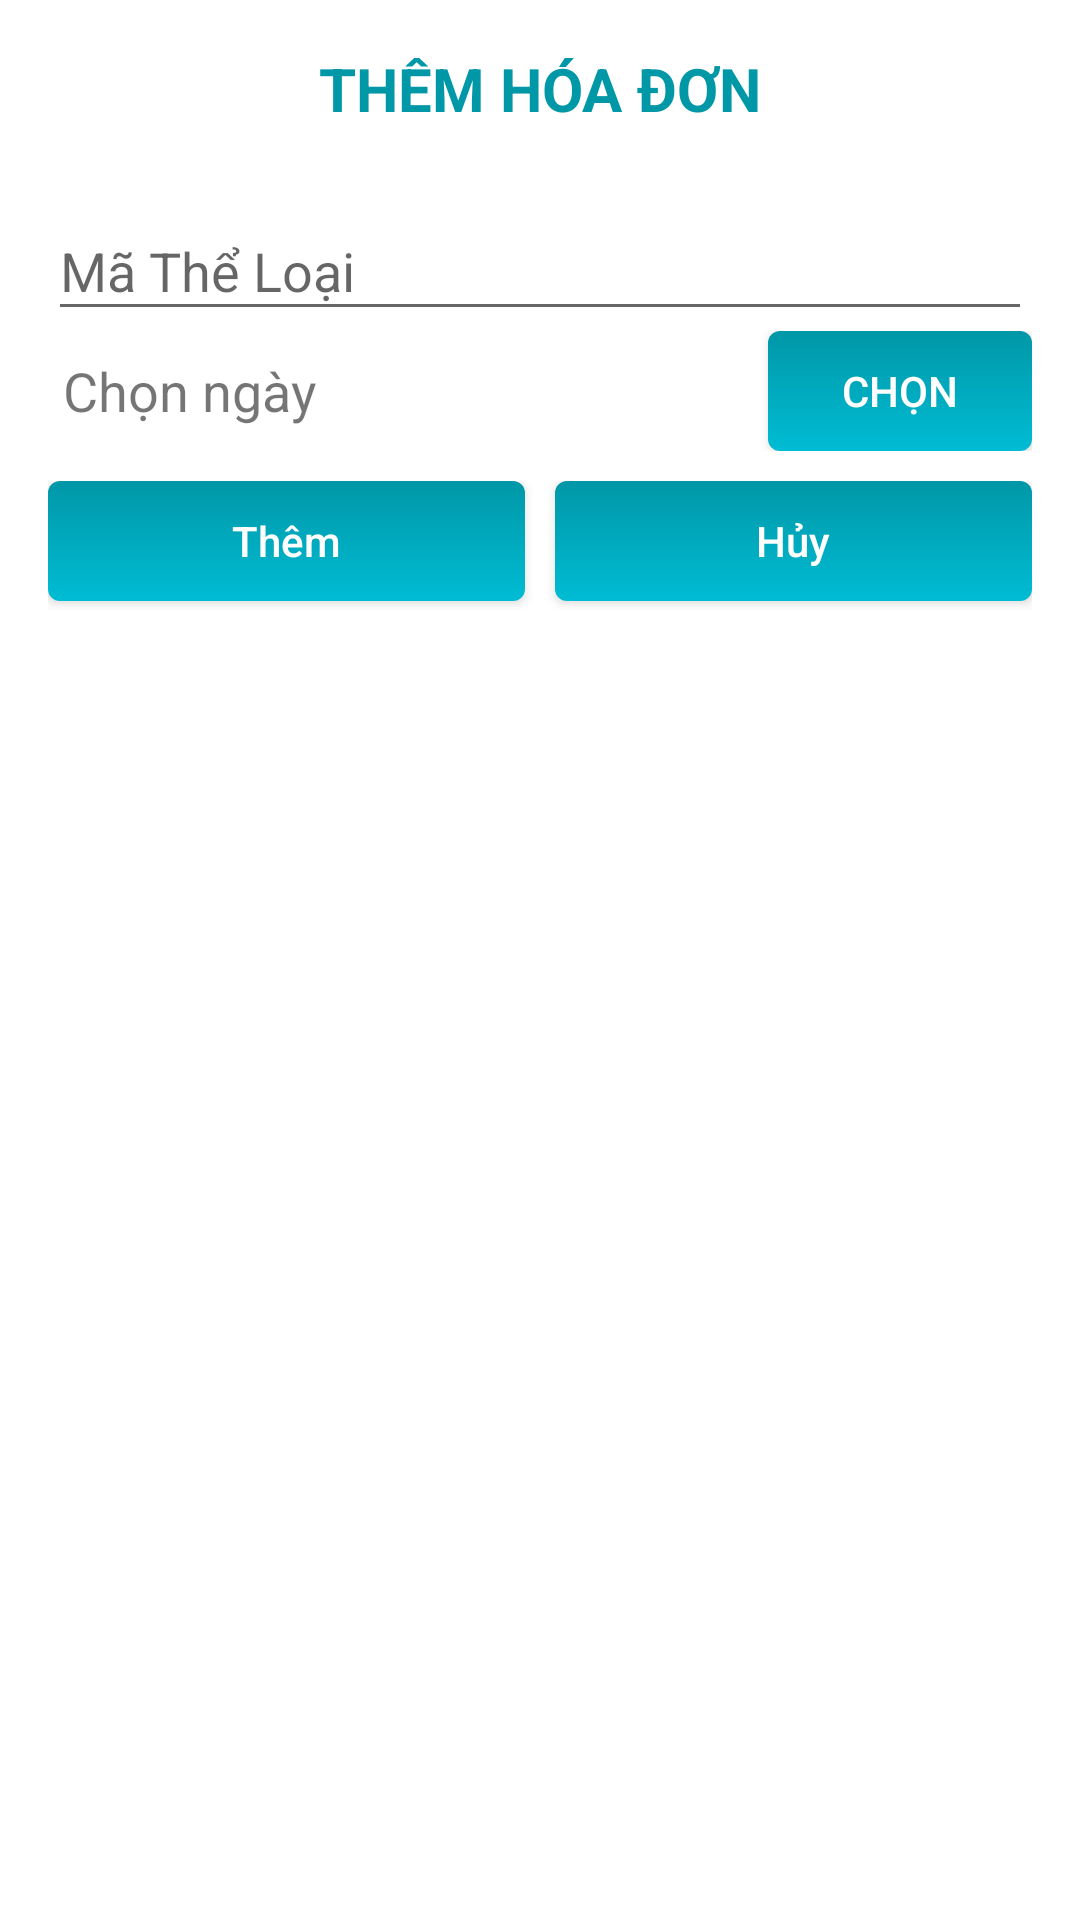

The Android layout XML behind this screen, and the referenced resources:
<!-- AndroidManifest.xml: application theme AppTheme -->
<!-- res/layout/dialog_hoadon.xml -->
<?xml version="1.0" encoding="utf-8"?>
<LinearLayout
    android:orientation="vertical"
    android:padding="16dp"
    android:background="@color/white"
    xmlns:android="http://schemas.android.com/apk/res/android"
    android:layout_width="match_parent"
    android:layout_height="match_parent">

    <TextView
        android:layout_width="match_parent"
        android:layout_height="wrap_content"
        android:textStyle="bold"
        android:textAlignment="center"
        android:textSize="20sp"
        android:layout_marginBottom="15dp"
        android:textColor="@color/colorPrimaryDark"
        android:text="THÊM HÓA ĐƠN"/>

    <android.support.design.widget.TextInputLayout
        android:layout_width="match_parent"
        android:layout_height="wrap_content">
    <EditText
        android:id="@+id/edMaHoaDon_HoaDon"
        android:layout_width="match_parent"
        android:layout_height="wrap_content"
        android:hint="Mã Thể Loại"/>
    </android.support.design.widget.TextInputLayout>
    <LinearLayout
        android:gravity="end"
        android:orientation="horizontal"
        android:layout_width="match_parent"
        android:layout_height="wrap_content">
        <TextView
            android:id="@+id/tvChonNgay"
            android:paddingLeft="5dp"
            android:gravity="center_vertical"
            android:textSize="18sp"
            android:text="Chọn ngày"
            android:layout_width="0dp"
            android:layout_weight="1"
            android:layout_height="match_parent" />
        <Button
            android:id="@+id/btnChonNgay"
            android:layout_gravity="center"
            android:layout_width="wrap_content"
            android:layout_height="40dp"
            android:textColor="@color/white"
            android:text="Chọn"
            android:background="@drawable/login_button"/>
    </LinearLayout>
    <LinearLayout
        android:layout_marginTop="10dp"
        android:layout_width="match_parent"
        android:layout_height="wrap_content">

        <Button
            android:layout_marginBottom="3dp"
            android:id="@+id/btnThem_ThemHoaDon"
            android:textAllCaps="false"
            android:textColor="@color/white"
            android:background="@drawable/login_button"
            android:text="Thêm"
            android:layout_width="0dp"
            android:layout_weight="1"
            android:layout_height="40dp" />
        <Button
            android:layout_marginBottom="3dp"
            android:id="@+id/btnHuy_ThemHoaDon"
            android:textAllCaps="false"
            android:textColor="@color/white"
            android:background="@drawable/login_button"
            android:layout_marginLeft="10dp"
            android:text="Hủy"
            android:layout_width="0dp"
            android:layout_weight="1"
            android:layout_height="40dp" />
    </LinearLayout>
</LinearLayout>
<!-- resources referenced by this layout -->
<resources>
  <color name="colorPrimaryDark">#0097A7</color>
  <color name="white">#ffffff</color>
  <!-- drawable login_button (drawable) -->
  <?xml version="1.0" encoding="utf-8"?>
  <selector xmlns:android="http://schemas.android.com/apk/res/android" >
      <item android:state_pressed="true" >
          <shape android:shape="rectangle"  >
              <corners android:radius="4dip" />
              <gradient android:angle="-90" android:startColor="@color/colorPrimary" android:endColor="@color/colorPrimaryDark"  />
          </shape>
      </item>
      <item >
          <shape android:shape="rectangle"  >
              <corners android:radius="4dip" />
              <gradient android:angle="-90"  android:startColor="@color/colorPrimaryDark" android:endColor="@color/colorPrimary" />
          </shape>
      </item>
  </selector>
  <style name="AppTheme" parent="Theme.AppCompat.Light.NoActionBar">
          
          <item name="colorPrimary">@color/colorPrimary</item>
          <item name="colorPrimaryDark">@color/colorPrimaryDark</item>
          <item name="colorAccent">@color/colorAccent</item>
      </style>
  <color name="colorPrimary">#00BCD4</color>
  <color name="colorAccent">#FF4081</color>
</resources>
